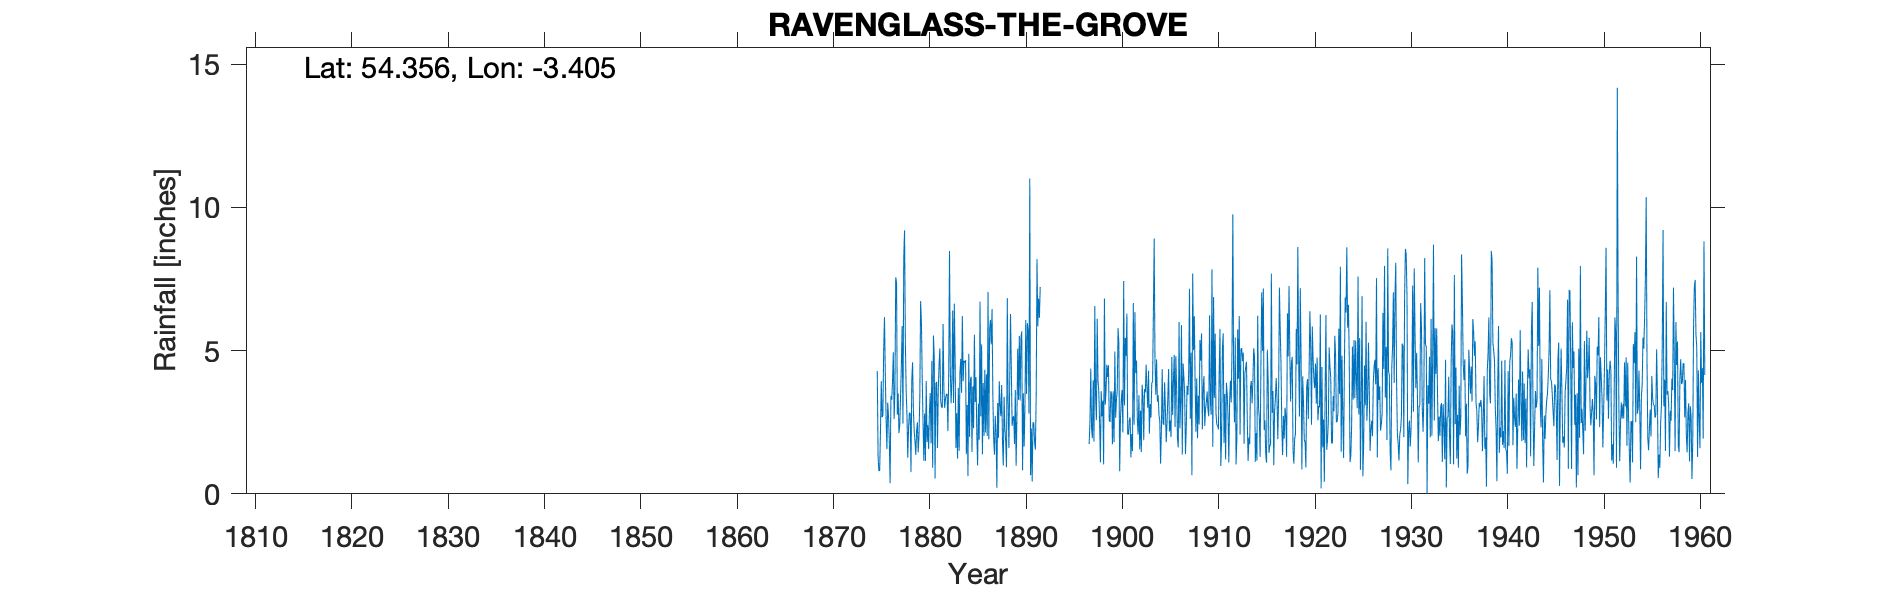

The table this chart was drawn from, first rows:
RAVENGLASS THE GROVE, , , , , , , , , , , , , , , , , , , , , , , 
Grid ref, SD088965, Long, -3.405, Lat, 54.36, Elevation, 70, ft., , , , , , , , , , , , , , , 
Station no, 3650, , , , , , , , , , , , , , , , , , , , , , 
, 1870, 1871, 1872, 1873, 1874, 1875, 1876, 1877, 1878, 1879, 1880, 1881, 1882, 1883, 1884, 1885, 1886, 1887, 1888, 1889, 1890, 1891, 1892
January, , , , , , 4.29, 1.56, 7.37, 3.58, 1.36, 1.15, 0.54, 3, 6.64, 4.65, 2.29, 3.87, 3.41, 1.83, 2.37, 5.67, 2.28, 
February, , , , , , 1.32, 3.18, 2.76, 2.74, 2.2, 3.94, 3.86, 3.33, 4.67, 4.58, 5.56, 2.02, 1.93, 0.99, 2.68, 0.82, 0.43, 
March, , , , , , 0.8, 2.73, 3.51, 1.26, 2.5, 1.81, 3.91, 3.47, 1.6, 4.67, 3.2, 4.33, 1.37, 3.39, 2.7, 3.51, 2.5, 
April, , , , , , 0.81, 1.83, 2.12, 2.33, 1.45, 2.4, 1.6, 3.49, 2.82, 1.38, 4.08, 2.14, 2.72, 2.28, 1.74, 1.65, 2.47, 
May, , , , , , 2.23, 0.37, 2.38, 2.84, 2.04, 1.56, 3.61, 2.19, 1.23, 3.1, 2.11, 4.17, 2.12, 1.84, 3.62, 3.08, 1.81, 
June, , , , , , 3.93, 3.41, 3.4, 2.81, 3.4, 2.88, 4.52, 4.15, 3.7, 0.62, 0.99, 2.02, 0.21, 0.93, 0.98, 6.07, 1.54, 
July, , , , , , 2.68, 3.28, 4.49, 0.76, 6.73, 3.52, 5.08, 8.48, 1.5, 4.89, 3.15, 7.05, 3.17, 6.83, 2.73, 3.49, 3.45, 
August, , , , , , 2.73, 3.93, 5.86, 3.98, 6, 1.76, 3.26, 4.3, 4.24, 1.99, 1.89, 1.9, 1.96, 3.17, 5.07, 5.96, 8.2, 
September, , , , , , 5.06, 4.94, 2.45, 4.59, 4.01, 4.64, 3.03, 3.16, 4.71, 3.96, 6.71, 5.76, 3.93, 1.6, 3.28, 5.71, 5.85, 
October, , , , , , 6.17, 2.61, 8.27, 2.91, 2.53, 0.91, 3, 3.97, 3.53, 4.09, 2.71, 6.07, 3.08, 3.88, 5.51, 2.8, 6.82, 
November, , , , , , 4.2, 3.64, 9.2, 2.2, 1.16, 5.53, 5.93, 6.4, 6.21, 1.46, 5.22, 5.22, 2.71, 6.28, 3.26, 11.01, 6.15, 
December, , , , , , 2.6, 7.56, 5.28, 1.83, 2.81, 4.73, 3.63, 3.17, 3.93, 3.75, 1.38, 6.45, 3.8, 4.42, 5.45, 0.65, 7.22, 
Total, , , , , , 36.82, 39.04, 57.09, 31.83, 36.19, 34.83, 41.97, 49.11, 44.78, 39.14, 39.29, 51, 30.41, 37.44, 39.39, 50.42, 48.72, 
NOTES, , , , , , , , , , , , , , , , , , , , , , , 
Readings for 1892 to 1896 were estimated…, , , , , , , , , , , , , , , , , , , , , , , 
